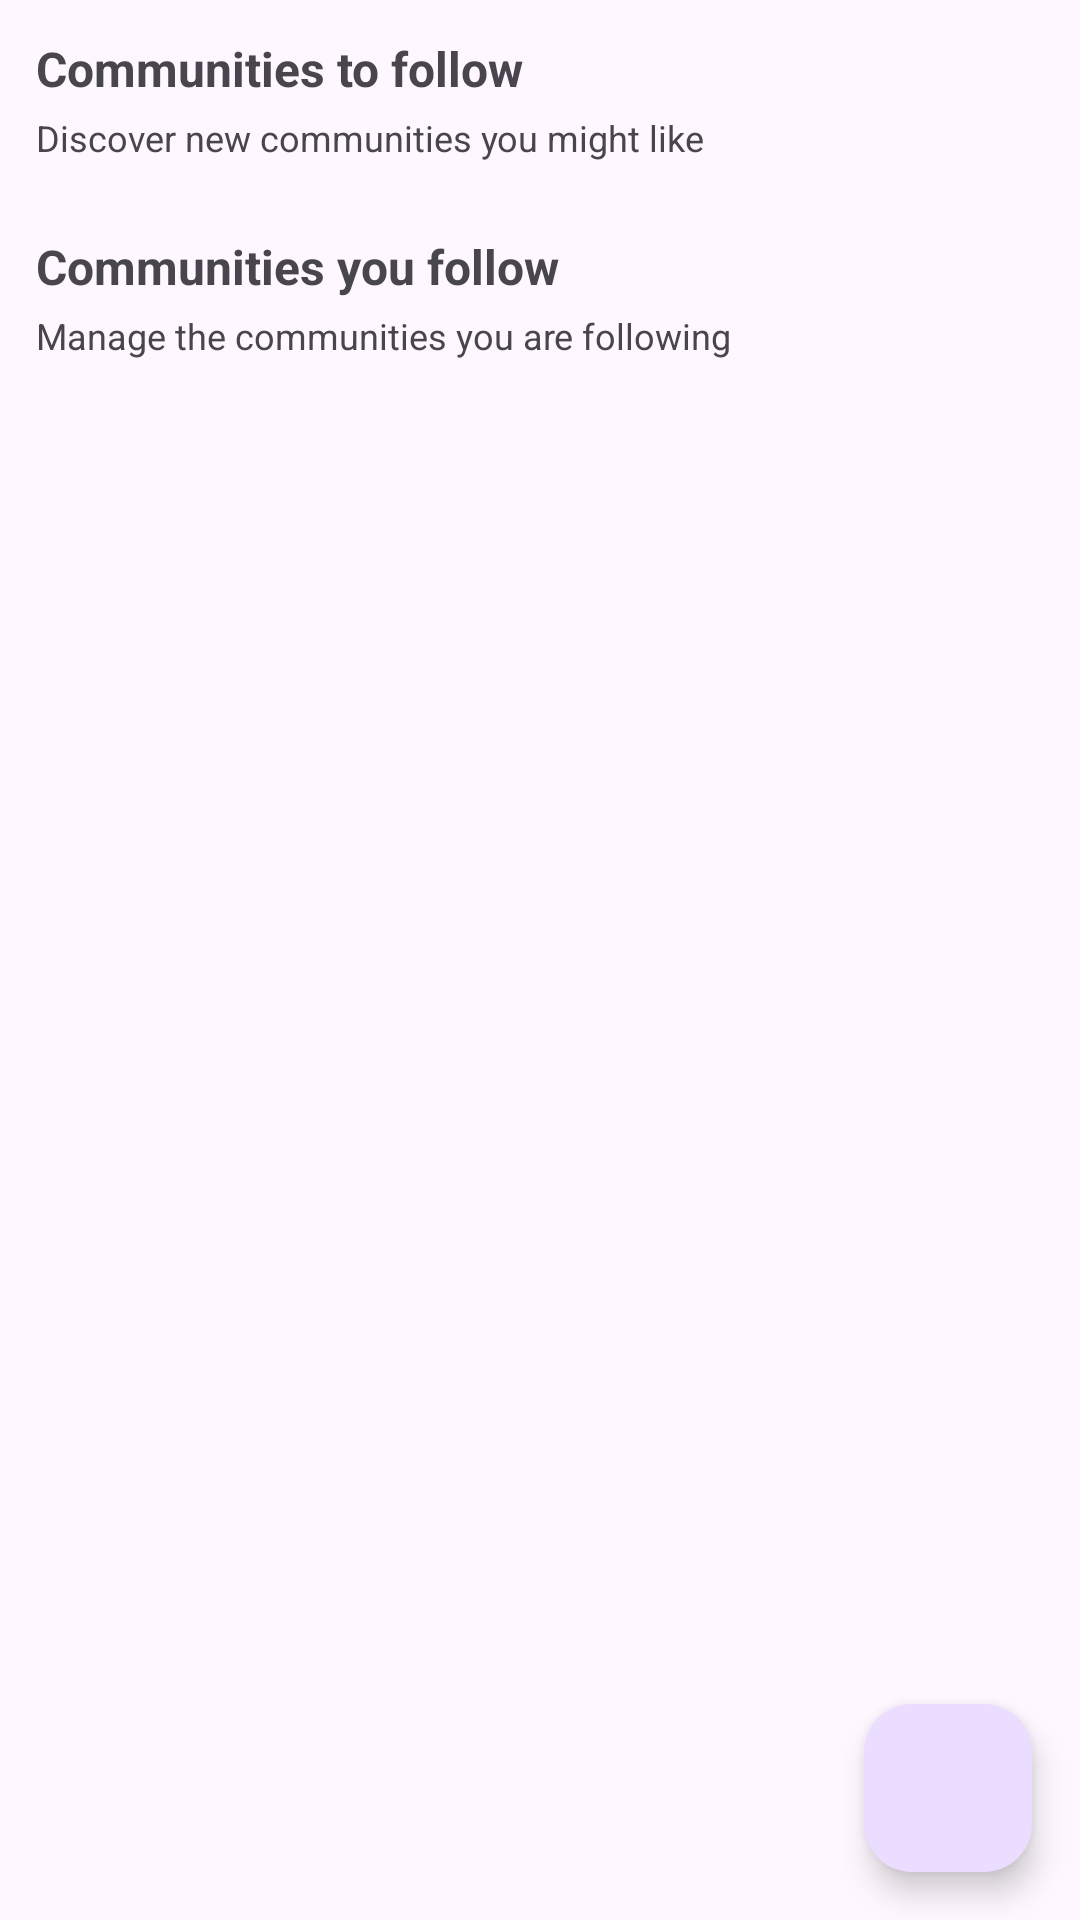

The Android layout XML behind this screen, and the referenced resources:
<!-- AndroidManifest.xml: application theme Theme.RedditCloneApp -->
<!-- res/layout/fragment_communities.xml -->
<?xml version="1.0" encoding="utf-8"?>
<FrameLayout xmlns:android="http://schemas.android.com/apk/res/android"
    xmlns:app="http://schemas.android.com/apk/res-auto"
    android:id="@+id/rootCommunities"
    android:layout_width="match_parent"
    android:layout_height="match_parent">

    <androidx.core.widget.NestedScrollView
        android:id="@+id/scrollCommunities"
        android:layout_width="match_parent"
        android:layout_height="match_parent"
        android:fillViewport="true"
        android:paddingVertical="25dp"
        android:padding="12dp">

        <LinearLayout
            android:layout_width="match_parent"
            android:layout_height="wrap_content"
            android:orientation="vertical">

            <TextView
                android:id="@+id/tvCommunitiesToFollowTitle"
                android:layout_width="wrap_content"
                android:layout_height="wrap_content"
                android:text="@string/communities_to_follow"
                android:textStyle="bold"
                android:textSize="16sp"
                android:layout_marginBottom="4dp" />

            <TextView
                android:id="@+id/tvCommunitiesToFollowSubtitle"
                android:layout_width="wrap_content"
                android:layout_height="wrap_content"
                android:text="@string/discover_new_communities_you_might_like"
                android:textSize="12sp"
                android:layout_marginBottom="8dp" />

            <androidx.recyclerview.widget.RecyclerView
                android:id="@+id/rvCommunitiesToFollow"
                android:layout_width="match_parent"
                android:layout_height="wrap_content"
                android:overScrollMode="never"
                android:layout_marginBottom="16dp" />

            <TextView
                android:id="@+id/tvCommunitiesYouFollowTitle"
                android:layout_width="wrap_content"
                android:layout_height="wrap_content"
                android:text="@string/communities_you_follow"
                android:textStyle="bold"
                android:textSize="16sp"
                android:layout_marginBottom="4dp" />

            <TextView
                android:id="@+id/tvCommunitiesYouFollowSubtitle"
                android:layout_width="wrap_content"
                android:layout_height="wrap_content"
                android:text="@string/manage_the_communities_you_are_following"
                android:textSize="12sp"
                android:layout_marginBottom="8dp" />

            <androidx.recyclerview.widget.RecyclerView
                android:id="@+id/rvCommunitiesYouFollow"
                android:layout_width="match_parent"
                android:layout_height="wrap_content"
                android:overScrollMode="never" />

        </LinearLayout>
    </androidx.core.widget.NestedScrollView>

    <com.google.android.material.floatingactionbutton.FloatingActionButton
        android:id="@+id/fabCreateCommunity"
        android:layout_width="wrap_content"
        android:layout_height="wrap_content"
        android:layout_gravity="bottom|end"
        android:layout_margin="16dp"
        android:contentDescription="@string/create_community"
        app:srcCompat="@drawable/ic_add" />

    <androidx.cardview.widget.CardView
        android:layout_width="match_parent"
        android:layout_height="wrap_content" />

</FrameLayout>
<!-- resources referenced by this layout -->
<resources>
  <string name="communities_to_follow">Communities to follow</string>
  <string name="communities_you_follow">Communities you follow</string>
  <string name="create_community">Create community</string>
  <string name="discover_new_communities_you_might_like">Discover new communities you might like</string>
  <string name="manage_the_communities_you_are_following">Manage the communities you are following</string>
  <style name="Theme.RedditCloneApp" parent="Theme.Material3.Light.NoActionBar">
      </style>
</resources>
